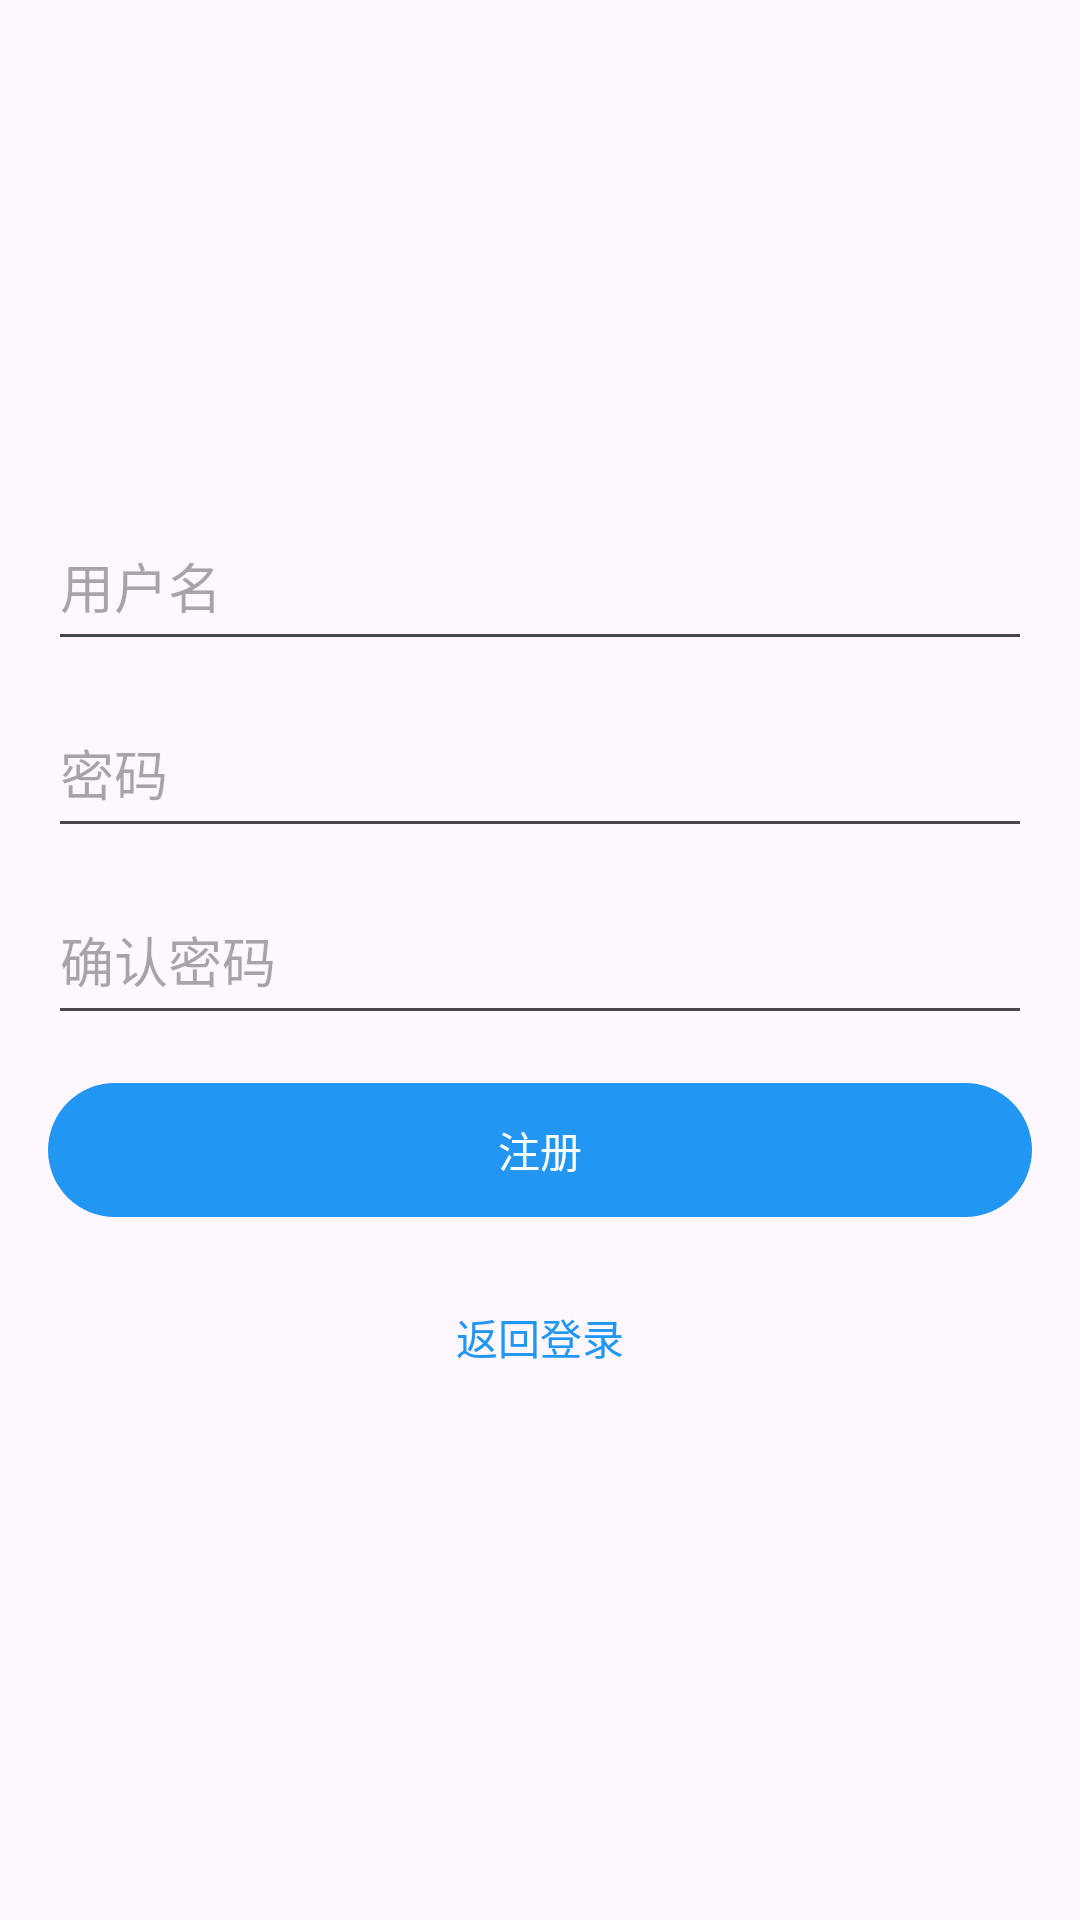

Produce the Android XML layout that renders to this screen, including the resource entries it uses.
<!-- AndroidManifest.xml: activity theme Theme.Weather.NoActionBar -->
<!-- res/layout/activity_register.xml -->
<?xml version="1.0" encoding="utf-8"?>
<LinearLayout xmlns:android="http://schemas.android.com/apk/res/android"
    android:layout_width="match_parent"
    android:layout_height="match_parent"
    android:orientation="vertical"
    android:gravity="center"
    android:padding="16dp">

    <EditText
        android:id="@+id/etUsername"
        android:layout_width="match_parent"
        android:layout_height="wrap_content"
        android:hint="用户名"
        android:inputType="text"
        android:layout_marginBottom="12dp"
        android:minHeight="48dp"
        android:paddingVertical="12dp" />

    <EditText
        android:id="@+id/etPassword"
        android:layout_width="match_parent"
        android:layout_height="wrap_content"
        android:hint="密码"
        android:inputType="textPassword"
        android:layout_marginBottom="12dp"
        android:minHeight="48dp"
        android:paddingVertical="12dp" />

    <EditText
        android:id="@+id/etConfirmPassword"
        android:layout_width="match_parent"
        android:layout_height="wrap_content"
        android:hint="确认密码"
        android:inputType="textPassword"
        android:layout_marginBottom="12dp"
        android:minHeight="48dp"
        android:paddingVertical="12dp" />

    <Button
        android:id="@+id/btnRegister"
        android:layout_width="match_parent"
        android:layout_height="wrap_content"
        android:text="注册"
        android:layout_marginBottom="12dp"
        android:minHeight="48dp"
        android:paddingVertical="12dp" />

    <TextView
        android:id="@+id/tvLogin"
        android:layout_width="wrap_content"
        android:layout_height="wrap_content"
        android:text="返回登录"
        android:textColor="@color/blue"
        android:minWidth="48dp"
        android:minHeight="48dp"
        android:gravity="center"
        android:layout_gravity="center_horizontal" />

</LinearLayout>
<!-- resources referenced by this layout -->
<resources>
  <color name="blue">#FF2196F3</color>
  <style name="Theme.Weather.NoActionBar" parent="Theme.Weather">
          <item name="windowActionBar">false</item>
          <item name="windowNoTitle">true</item>
      </style>
  <style name="Theme.Weather" parent="Base.Theme.Weather" />
  <style name="Base.Theme.Weather" parent="Theme.Material3.DayNight.NoActionBar">
          
          <item name="colorPrimary">@color/blue</item>
          <item name="colorSecondary">@color/red</item>
      </style>
  <color name="red">#FFF44336</color>
</resources>
